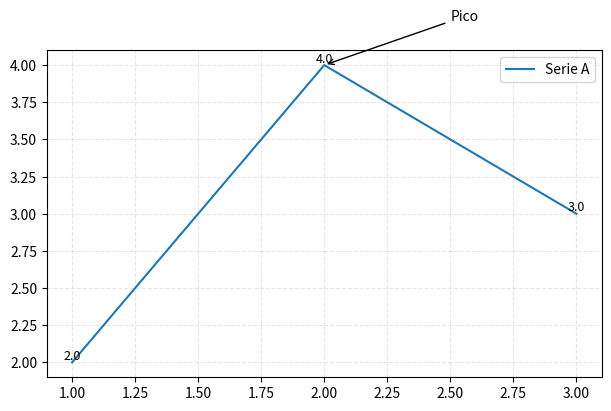

This figure's Python source:
import matplotlib.pyplot as plt
def layout_exportable(fig_path: str):
    fig, ax = plt.subplots(figsize=(6, 4), layout="constrained")
    # ... graficar ...
    fig.savefig(fig_path, dpi=300, bbox_inches="tight")
fig, ax = plt.subplots(figsize=(6, 4), layout="constrained")
ax.plot([1, 2, 3], [2, 4, 3], label="Serie A")
ax.annotate("Pico", xy=(2, 4), xytext=(2.5, 4.3),
            arrowprops={"arrowstyle": "->", "linewidth": 1})
ax.grid(True, linestyle="--", alpha=0.3)
ax.legend()
for x_val, y_val in zip([1, 2, 3], [2, 4, 3]):
    ax.text(x_val, y_val, f"{y_val:.1f}", va="bottom", ha="center", fontsize=9)
plt.show()
